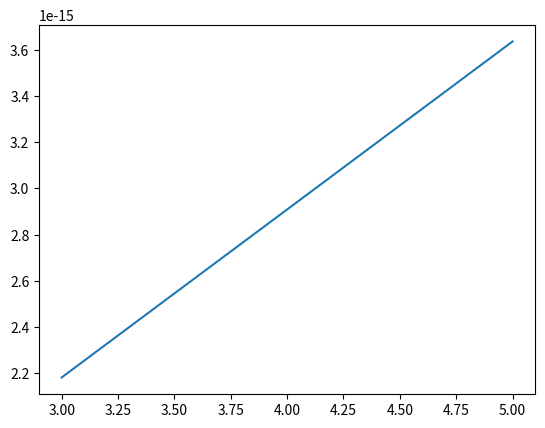

Reproduce this figure in Python.
# A resistividade  do silício dopado é baseada na carga q de um elétron, na densidade eletrônica
# n e na mobilidade do elétron μ. A densidade eletrônica é dada em termos da densidade da
# dopagem N e da densidade de transporte intrínseca ni. A mobilidade do elétron é descrita pela
# temperatura T, pela temperatura de referência T0 e pela mobilidade de referência μ0. As
# equações necessárias para o cálculo da resistividade são

#  p = 1 / (q * n * u)

# onde n

# determine N dados T0 = 300K, T = 1000K, u0 = 1360cm^2(V.s)^-1, q = 1.7 * 10^-19C, ni = 6.21 * 10^9 cm-3 e uma resistência desejada de p = 6.5 ** 10^6

import numpy as np
from matplotlib import pyplot as plt


def for_n(x):
    return (1/2) * (x + np.sqrt(x ** 2 + (4 * 6.21 * 10 ** 9)))


def for_u(x):
    return x * ((1000 / 300) ** -2.42)


def f(x):
    return 1 * ((1.7 * 10 ** -19) * for_n(x) * for_u(x))


def bissec(a, b, erro, it_max):
    it = 0
    x = 0

    Er = 1

    while (Er >= erro and it < it_max):
        xold = x
        x = (a + b) / 2
        Er = np.abs((x - xold) / x)

        if (f(a) * f(x) < 0):
            b = x
        else:
            a = x
        it += 1
    return (x, Er, it)


a = 3
b = 6

m = np.arange(a, b, 1)
plt.plot(m, f(m))
plt.show()

erro = 10**-5
it_max = 6

res = bissec(a, b, erro, 100)

print('O valor da raiz é ', res[0])
print("O erro relativo foi", res[1])
print("Número de iterações", res[2])
